pico-8 play session: hold ← + tap ❎

[t = 4 s] hold ← ~4s, tap ❎ ~7×
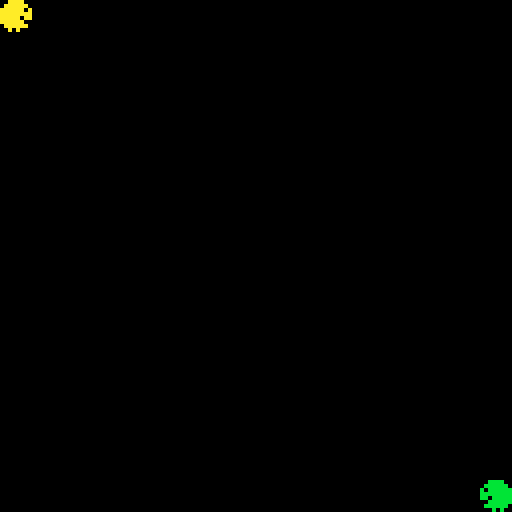

pico-8 cartridge
version 8
__lua__
-- author darren pearce
-- todo:
--		add a centre wall with gaps that players can hide behind.
--		the sections of wall should randomly dissappear until none are left.

p1={}
p2={}
actors={}
winner=0

function _init()
 p1.x=0
 p1.y=0
 p2.x=120
 p2.y=120
end

function _update()
 if (btn(3,0)) then p1.y=p1.y+1 end
 if (btn(2,0)) then p1.y=p1.y-1 end
 if (btnp(4,0)) then add_bullet(p1.x+8,p1.y+4,3) end
 if (btn(3,1)) then p2.y=p2.y+1 end
 if (btn(2,1)) then p2.y=p2.y-1 end
 if (btnp(4,1)) then add_bullet(p2.x-1,p2.y+4,-3) end
 
 if (p1.y<0) then p1.y=0 end
 if (p1.y>120) then p1.y=120 end
 if (p2.y<0) then p2.y=0 end
 if (p2.y>120) then p2.y=120 end
 
 for a in all (actors) do
  if (a.type=="bullet") then
   if (a.dx>0) then
    if ((a.x>=p2.x) and (a.y>=p2.y) and (a.y<(p2.y+8))) then winner=1 end
   else
    if ((a.x<(p1.x+8)) and (a.y>=p1.y) and (a.y<p1.y+8)) then winner=2 end
   end
   a.x=a.x+a.dx
  end
 end
end

function _draw()
 cls()
 if (winner==0) then
	 spr(0,p1.x,p1.y)
	 pal(10,11)
	 spr(0,p2.x,p2.y,1,1,true,false)
	 pal()
	 
	 for a in all (actors) do
	  if (a.type=="bullet") then
	  	pset(a.x,a.y,7)
	  end
	 end
 else
  if (winner==1) then print("player 1 wins!!!")
  else print("player 2 wins!!!")
  end
 end
end

function add_bullet(x,y,dx)
 a={}
 a.x=x
 a.y=y
 a.dx=dx
 a.type="bullet"
 add(actors,a)
end
__gfx__
00aaaa00000000000000000000000000000000000000000000000000000000000000000000000000000000000000000000000000000000000000000000000000
0aaaaaa0000000000000000000000000000000000000000000000000000000000000000000000000000000000000000000000000000000000000000000000000
aaaaaa0a000000000000000000000000000000000000000000000000000000000000000000000000000000000000000000000000000000000000000000000000
aaaaaaaa000000000000000000000000000000000000000000000000000000000000000000000000000000000000000000000000000000000000000000000000
aaaaa0aa000000000000000000000000000000000000000000000000000000000000000000000000000000000000000000000000000000000000000000000000
aaaaaa00000000000000000000000000000000000000000000000000000000000000000000000000000000000000000000000000000000000000000000000000
0aaaaaa0000000000000000000000000000000000000000000000000000000000000000000000000000000000000000000000000000000000000000000000000
00a0a000000000000000000000000000000000000000000000000000000000000000000000000000000000000000000000000000000000000000000000000000
00000000000000000000000000000000000000000000000000000000000000000000000000000000000000000000000000000000000000000000000000000000
00000000000000000000000000000000000000000000000000000000000000000000000000000000000000000000000000000000000000000000000000000000
00000000000000000000000000000000000000000000000000000000000000000000000000000000000000000000000000000000000000000000000000000000
00000000000000000000000000000000000000000000000000000000000000000000000000000000000000000000000000000000000000000000000000000000
00000000000000000000000000000000000000000000000000000000000000000000000000000000000000000000000000000000000000000000000000000000
00000000000000000000000000000000000000000000000000000000000000000000000000000000000000000000000000000000000000000000000000000000
00000000000000000000000000000000000000000000000000000000000000000000000000000000000000000000000000000000000000000000000000000000
00000000000000000000000000000000000000000000000000000000000000000000000000000000000000000000000000000000000000000000000000000000
00000000000000000000000000000000000000000000000000000000000000000000000000000000000000000000000000000000000000000000000000000000
00000000000000000000000000000000000000000000000000000000000000000000000000000000000000000000000000000000000000000000000000000000
00000000000000000000000000000000000000000000000000000000000000000000000000000000000000000000000000000000000000000000000000000000
00000000000000000000000000000000000000000000000000000000000000000000000000000000000000000000000000000000000000000000000000000000
00000000000000000000000000000000000000000000000000000000000000000000000000000000000000000000000000000000000000000000000000000000
00000000000000000000000000000000000000000000000000000000000000000000000000000000000000000000000000000000000000000000000000000000
00000000000000000000000000000000000000000000000000000000000000000000000000000000000000000000000000000000000000000000000000000000
00000000000000000000000000000000000000000000000000000000000000000000000000000000000000000000000000000000000000000000000000000000
00000000000000000000000000000000000000000000000000000000000000000000000000000000000000000000000000000000000000000000000000000000
00000000000000000000000000000000000000000000000000000000000000000000000000000000000000000000000000000000000000000000000000000000
00000000000000000000000000000000000000000000000000000000000000000000000000000000000000000000000000000000000000000000000000000000
00000000000000000000000000000000000000000000000000000000000000000000000000000000000000000000000000000000000000000000000000000000
00000000000000000000000000000000000000000000000000000000000000000000000000000000000000000000000000000000000000000000000000000000
00000000000000000000000000000000000000000000000000000000000000000000000000000000000000000000000000000000000000000000000000000000
00000000000000000000000000000000000000000000000000000000000000000000000000000000000000000000000000000000000000000000000000000000
00000000000000000000000000000000000000000000000000000000000000000000000000000000000000000000000000000000000000000000000000000000
00000000000000000000000000000000000000000000000000000000000000000000000000000000000000000000000000000000000000000000000000000000
00000000000000000000000000000000000000000000000000000000000000000000000000000000000000000000000000000000000000000000000000000000
00000000000000000000000000000000000000000000000000000000000000000000000000000000000000000000000000000000000000000000000000000000
00000000000000000000000000000000000000000000000000000000000000000000000000000000000000000000000000000000000000000000000000000000
00000000000000000000000000000000000000000000000000000000000000000000000000000000000000000000000000000000000000000000000000000000
00000000000000000000000000000000000000000000000000000000000000000000000000000000000000000000000000000000000000000000000000000000
00000000000000000000000000000000000000000000000000000000000000000000000000000000000000000000000000000000000000000000000000000000
00000000000000000000000000000000000000000000000000000000000000000000000000000000000000000000000000000000000000000000000000000000
00000000000000000000000000000000000000000000000000000000000000000000000000000000000000000000000000000000000000000000000000000000
00000000000000000000000000000000000000000000000000000000000000000000000000000000000000000000000000000000000000000000000000000000
00000000000000000000000000000000000000000000000000000000000000000000000000000000000000000000000000000000000000000000000000000000
00000000000000000000000000000000000000000000000000000000000000000000000000000000000000000000000000000000000000000000000000000000
00000000000000000000000000000000000000000000000000000000000000000000000000000000000000000000000000000000000000000000000000000000
00000000000000000000000000000000000000000000000000000000000000000000000000000000000000000000000000000000000000000000000000000000
00000000000000000000000000000000000000000000000000000000000000000000000000000000000000000000000000000000000000000000000000000000
00000000000000000000000000000000000000000000000000000000000000000000000000000000000000000000000000000000000000000000000000000000
00000000000000000000000000000000000000000000000000000000000000000000000000000000000000000000000000000000000000000000000000000000
00000000000000000000000000000000000000000000000000000000000000000000000000000000000000000000000000000000000000000000000000000000
00000000000000000000000000000000000000000000000000000000000000000000000000000000000000000000000000000000000000000000000000000000
00000000000000000000000000000000000000000000000000000000000000000000000000000000000000000000000000000000000000000000000000000000
00000000000000000000000000000000000000000000000000000000000000000000000000000000000000000000000000000000000000000000000000000000
00000000000000000000000000000000000000000000000000000000000000000000000000000000000000000000000000000000000000000000000000000000
00000000000000000000000000000000000000000000000000000000000000000000000000000000000000000000000000000000000000000000000000000000
00000000000000000000000000000000000000000000000000000000000000000000000000000000000000000000000000000000000000000000000000000000
00000000000000000000000000000000000000000000000000000000000000000000000000000000000000000000000000000000000000000000000000000000
00000000000000000000000000000000000000000000000000000000000000000000000000000000000000000000000000000000000000000000000000000000
00000000000000000000000000000000000000000000000000000000000000000000000000000000000000000000000000000000000000000000000000000000
00000000000000000000000000000000000000000000000000000000000000000000000000000000000000000000000000000000000000000000000000000000
00000000000000000000000000000000000000000000000000000000000000000000000000000000000000000000000000000000000000000000000000000000
00000000000000000000000000000000000000000000000000000000000000000000000000000000000000000000000000000000000000000000000000000000
00000000000000000000000000000000000000000000000000000000000000000000000000000000000000000000000000000000000000000000000000000000
00000000000000000000000000000000000000000000000000000000000000000000000000000000000000000000000000000000000000000000000000000000
00000000000000000000000000000000000000000000000000000000000000000000000000000000000000000000000000000000000000000000000000000000
00000000000000000000000000000000000000000000000000000000000000000000000000000000000000000000000000000000000000000000000000000000
00000000000000000000000000000000000000000000000000000000000000000000000000000000000000000000000000000000000000000000000000000000
00000000000000000000000000000000000000000000000000000000000000000000000000000000000000000000000000000000000000000000000000000000
00000000000000000000000000000000000000000000000000000000000000000000000000000000000000000000000000000000000000000000000000000000
00000000000000000000000000000000000000000000000000000000000000000000000000000000000000000000000000000000000000000000000000000000
00000000000000000000000000000000000000000000000000000000000000000000000000000000000000000000000000000000000000000000000000000000
00000000000000000000000000000000000000000000000000000000000000000000000000000000000000000000000000000000000000000000000000000000
00000000000000000000000000000000000000000000000000000000000000000000000000000000000000000000000000000000000000000000000000000000
00000000000000000000000000000000000000000000000000000000000000000000000000000000000000000000000000000000000000000000000000000000
00000000000000000000000000000000000000000000000000000000000000000000000000000000000000000000000000000000000000000000000000000000
00000000000000000000000000000000000000000000000000000000000000000000000000000000000000000000000000000000000000000000000000000000
00000000000000000000000000000000000000000000000000000000000000000000000000000000000000000000000000000000000000000000000000000000
00000000000000000000000000000000000000000000000000000000000000000000000000000000000000000000000000000000000000000000000000000000
00000000000000000000000000000000000000000000000000000000000000000000000000000000000000000000000000000000000000000000000000000000
00000000000000000000000000000000000000000000000000000000000000000000000000000000000000000000000000000000000000000000000000000000
00000000000000000000000000000000000000000000000000000000000000000000000000000000000000000000000000000000000000000000000000000000
00000000000000000000000000000000000000000000000000000000000000000000000000000000000000000000000000000000000000000000000000000000
00000000000000000000000000000000000000000000000000000000000000000000000000000000000000000000000000000000000000000000000000000000
00000000000000000000000000000000000000000000000000000000000000000000000000000000000000000000000000000000000000000000000000000000
00000000000000000000000000000000000000000000000000000000000000000000000000000000000000000000000000000000000000000000000000000000
00000000000000000000000000000000000000000000000000000000000000000000000000000000000000000000000000000000000000000000000000000000
00000000000000000000000000000000000000000000000000000000000000000000000000000000000000000000000000000000000000000000000000000000
00000000000000000000000000000000000000000000000000000000000000000000000000000000000000000000000000000000000000000000000000000000
00000000000000000000000000000000000000000000000000000000000000000000000000000000000000000000000000000000000000000000000000000000
00000000000000000000000000000000000000000000000000000000000000000000000000000000000000000000000000000000000000000000000000000000
00000000000000000000000000000000000000000000000000000000000000000000000000000000000000000000000000000000000000000000000000000000
00000000000000000000000000000000000000000000000000000000000000000000000000000000000000000000000000000000000000000000000000000000
00000000000000000000000000000000000000000000000000000000000000000000000000000000000000000000000000000000000000000000000000000000
00000000000000000000000000000000000000000000000000000000000000000000000000000000000000000000000000000000000000000000000000000000
00000000000000000000000000000000000000000000000000000000000000000000000000000000000000000000000000000000000000000000000000000000
00000000000000000000000000000000000000000000000000000000000000000000000000000000000000000000000000000000000000000000000000000000
00000000000000000000000000000000000000000000000000000000000000000000000000000000000000000000000000000000000000000000000000000000
00000000000000000000000000000000000000000000000000000000000000000000000000000000000000000000000000000000000000000000000000000000
00000000000000000000000000000000000000000000000000000000000000000000000000000000000000000000000000000000000000000000000000000000
00000000000000000000000000000000000000000000000000000000000000000000000000000000000000000000000000000000000000000000000000000000
00000000000000000000000000000000000000000000000000000000000000000000000000000000000000000000000000000000000000000000000000000000
00000000000000000000000000000000000000000000000000000000000000000000000000000000000000000000000000000000000000000000000000000000
00000000000000000000000000000000000000000000000000000000000000000000000000000000000000000000000000000000000000000000000000000000
00000000000000000000000000000000000000000000000000000000000000000000000000000000000000000000000000000000000000000000000000000000
00000000000000000000000000000000000000000000000000000000000000000000000000000000000000000000000000000000000000000000000000000000
00000000000000000000000000000000000000000000000000000000000000000000000000000000000000000000000000000000000000000000000000000000
00000000000000000000000000000000000000000000000000000000000000000000000000000000000000000000000000000000000000000000000000000000
00000000000000000000000000000000000000000000000000000000000000000000000000000000000000000000000000000000000000000000000000000000
00000000000000000000000000000000000000000000000000000000000000000000000000000000000000000000000000000000000000000000000000000000
00000000000000000000000000000000000000000000000000000000000000000000000000000000000000000000000000000000000000000000000000000000
00000000000000000000000000000000000000000000000000000000000000000000000000000000000000000000000000000000000000000000000000000000
00000000000000000000000000000000000000000000000000000000000000000000000000000000000000000000000000000000000000000000000000000000
00000000000000000000000000000000000000000000000000000000000000000000000000000000000000000000000000000000000000000000000000000000
00000000000000000000000000000000000000000000000000000000000000000000000000000000000000000000000000000000000000000000000000000000
00000000000000000000000000000000000000000000000000000000000000000000000000000000000000000000000000000000000000000000000000000000
00000000000000000000000000000000000000000000000000000000000000000000000000000000000000000000000000000000000000000000000000000000
00000000000000000000000000000000000000000000000000000000000000000000000000000000000000000000000000000000000000000000000000000000
00000000000000000000000000000000000000000000000000000000000000000000000000000000000000000000000000000000000000000000000000000000
00000000000000000000000000000000000000000000000000000000000000000000000000000000000000000000000000000000000000000000000000000000
00000000000000000000000000000000000000000000000000000000000000000000000000000000000000000000000000000000000000000000000000000000
00000000000000000000000000000000000000000000000000000000000000000000000000000000000000000000000000000000000000000000000000000000
00000000000000000000000000000000000000000000000000000000000000000000000000000000000000000000000000000000000000000000000000000000
00000000000000000000000000000000000000000000000000000000000000000000000000000000000000000000000000000000000000000000000000000000
00000000000000000000000000000000000000000000000000000000000000000000000000000000000000000000000000000000000000000000000000000000
00000000000000000000000000000000000000000000000000000000000000000000000000000000000000000000000000000000000000000000000000000000
00000000000000000000000000000000000000000000000000000000000000000000000000000000000000000000000000000000000000000000000000000000
00000000000000000000000000000000000000000000000000000000000000000000000000000000000000000000000000000000000000000000000000000000
00000000000000000000000000000000000000000000000000000000000000000000000000000000000000000000000000000000000000000000000000000000
__gff__
0000000000000000000000000000000000000000000000000000000000000000000000000000000000000000000000000000000000000000000000000000000000000000000000000000000000000000000000000000000000000000000000000000000000000000000000000000000000000000000000000000000000000000
0000000000000000000000000000000000000000000000000000000000000000000000000000000000000000000000000000000000000000000000000000000000000000000000000000000000000000000000000000000000000000000000000000000000000000000000000000000000000000000000000000000000000000
__map__
0000000000000000000000000000000000000000000000000000000000000000000000000000000000000000000000000000000000000000000000000000000000000000000000000000000000000000000000000000000000000000000000000000000000000000000000000000000000000000000000000000000000000000
0000000000000000000000000000000000000000000000000000000000000000000000000000000000000000000000000000000000000000000000000000000000000000000000000000000000000000000000000000000000000000000000000000000000000000000000000000000000000000000000000000000000000000
0000000000000000000000000000000000000000000000000000000000000000000000000000000000000000000000000000000000000000000000000000000000000000000000000000000000000000000000000000000000000000000000000000000000000000000000000000000000000000000000000000000000000000
0000000000000000000000000000000000000000000000000000000000000000000000000000000000000000000000000000000000000000000000000000000000000000000000000000000000000000000000000000000000000000000000000000000000000000000000000000000000000000000000000000000000000000
0000000000000000000000000000000000000000000000000000000000000000000000000000000000000000000000000000000000000000000000000000000000000000000000000000000000000000000000000000000000000000000000000000000000000000000000000000000000000000000000000000000000000000
0000000000000000000000000000000000000000000000000000000000000000000000000000000000000000000000000000000000000000000000000000000000000000000000000000000000000000000000000000000000000000000000000000000000000000000000000000000000000000000000000000000000000000
0000000000000000000000000000000000000000000000000000000000000000000000000000000000000000000000000000000000000000000000000000000000000000000000000000000000000000000000000000000000000000000000000000000000000000000000000000000000000000000000000000000000000000
0000000000000000000000000000000000000000000000000000000000000000000000000000000000000000000000000000000000000000000000000000000000000000000000000000000000000000000000000000000000000000000000000000000000000000000000000000000000000000000000000000000000000000
0000000000000000000000000000000000000000000000000000000000000000000000000000000000000000000000000000000000000000000000000000000000000000000000000000000000000000000000000000000000000000000000000000000000000000000000000000000000000000000000000000000000000000
0000000000000000000000000000000000000000000000000000000000000000000000000000000000000000000000000000000000000000000000000000000000000000000000000000000000000000000000000000000000000000000000000000000000000000000000000000000000000000000000000000000000000000
0000000000000000000000000000000000000000000000000000000000000000000000000000000000000000000000000000000000000000000000000000000000000000000000000000000000000000000000000000000000000000000000000000000000000000000000000000000000000000000000000000000000000000
0000000000000000000000000000000000000000000000000000000000000000000000000000000000000000000000000000000000000000000000000000000000000000000000000000000000000000000000000000000000000000000000000000000000000000000000000000000000000000000000000000000000000000
0000000000000000000000000000000000000000000000000000000000000000000000000000000000000000000000000000000000000000000000000000000000000000000000000000000000000000000000000000000000000000000000000000000000000000000000000000000000000000000000000000000000000000
0000000000000000000000000000000000000000000000000000000000000000000000000000000000000000000000000000000000000000000000000000000000000000000000000000000000000000000000000000000000000000000000000000000000000000000000000000000000000000000000000000000000000000
0000000000000000000000000000000000000000000000000000000000000000000000000000000000000000000000000000000000000000000000000000000000000000000000000000000000000000000000000000000000000000000000000000000000000000000000000000000000000000000000000000000000000000
0000000000000000000000000000000000000000000000000000000000000000000000000000000000000000000000000000000000000000000000000000000000000000000000000000000000000000000000000000000000000000000000000000000000000000000000000000000000000000000000000000000000000000
0000000000000000000000000000000000000000000000000000000000000000000000000000000000000000000000000000000000000000000000000000000000000000000000000000000000000000000000000000000000000000000000000000000000000000000000000000000000000000000000000000000000000000
0000000000000000000000000000000000000000000000000000000000000000000000000000000000000000000000000000000000000000000000000000000000000000000000000000000000000000000000000000000000000000000000000000000000000000000000000000000000000000000000000000000000000000
0000000000000000000000000000000000000000000000000000000000000000000000000000000000000000000000000000000000000000000000000000000000000000000000000000000000000000000000000000000000000000000000000000000000000000000000000000000000000000000000000000000000000000
0000000000000000000000000000000000000000000000000000000000000000000000000000000000000000000000000000000000000000000000000000000000000000000000000000000000000000000000000000000000000000000000000000000000000000000000000000000000000000000000000000000000000000
0000000000000000000000000000000000000000000000000000000000000000000000000000000000000000000000000000000000000000000000000000000000000000000000000000000000000000000000000000000000000000000000000000000000000000000000000000000000000000000000000000000000000000
0000000000000000000000000000000000000000000000000000000000000000000000000000000000000000000000000000000000000000000000000000000000000000000000000000000000000000000000000000000000000000000000000000000000000000000000000000000000000000000000000000000000000000
0000000000000000000000000000000000000000000000000000000000000000000000000000000000000000000000000000000000000000000000000000000000000000000000000000000000000000000000000000000000000000000000000000000000000000000000000000000000000000000000000000000000000000
0000000000000000000000000000000000000000000000000000000000000000000000000000000000000000000000000000000000000000000000000000000000000000000000000000000000000000000000000000000000000000000000000000000000000000000000000000000000000000000000000000000000000000
0000000000000000000000000000000000000000000000000000000000000000000000000000000000000000000000000000000000000000000000000000000000000000000000000000000000000000000000000000000000000000000000000000000000000000000000000000000000000000000000000000000000000000
0000000000000000000000000000000000000000000000000000000000000000000000000000000000000000000000000000000000000000000000000000000000000000000000000000000000000000000000000000000000000000000000000000000000000000000000000000000000000000000000000000000000000000
0000000000000000000000000000000000000000000000000000000000000000000000000000000000000000000000000000000000000000000000000000000000000000000000000000000000000000000000000000000000000000000000000000000000000000000000000000000000000000000000000000000000000000
0000000000000000000000000000000000000000000000000000000000000000000000000000000000000000000000000000000000000000000000000000000000000000000000000000000000000000000000000000000000000000000000000000000000000000000000000000000000000000000000000000000000000000
0000000000000000000000000000000000000000000000000000000000000000000000000000000000000000000000000000000000000000000000000000000000000000000000000000000000000000000000000000000000000000000000000000000000000000000000000000000000000000000000000000000000000000
0000000000000000000000000000000000000000000000000000000000000000000000000000000000000000000000000000000000000000000000000000000000000000000000000000000000000000000000000000000000000000000000000000000000000000000000000000000000000000000000000000000000000000
0000000000000000000000000000000000000000000000000000000000000000000000000000000000000000000000000000000000000000000000000000000000000000000000000000000000000000000000000000000000000000000000000000000000000000000000000000000000000000000000000000000000000000
0000000000000000000000000000000000000000000000000000000000000000000000000000000000000000000000000000000000000000000000000000000000000000000000000000000000000000000000000000000000000000000000000000000000000000000000000000000000000000000000000000000000000000
